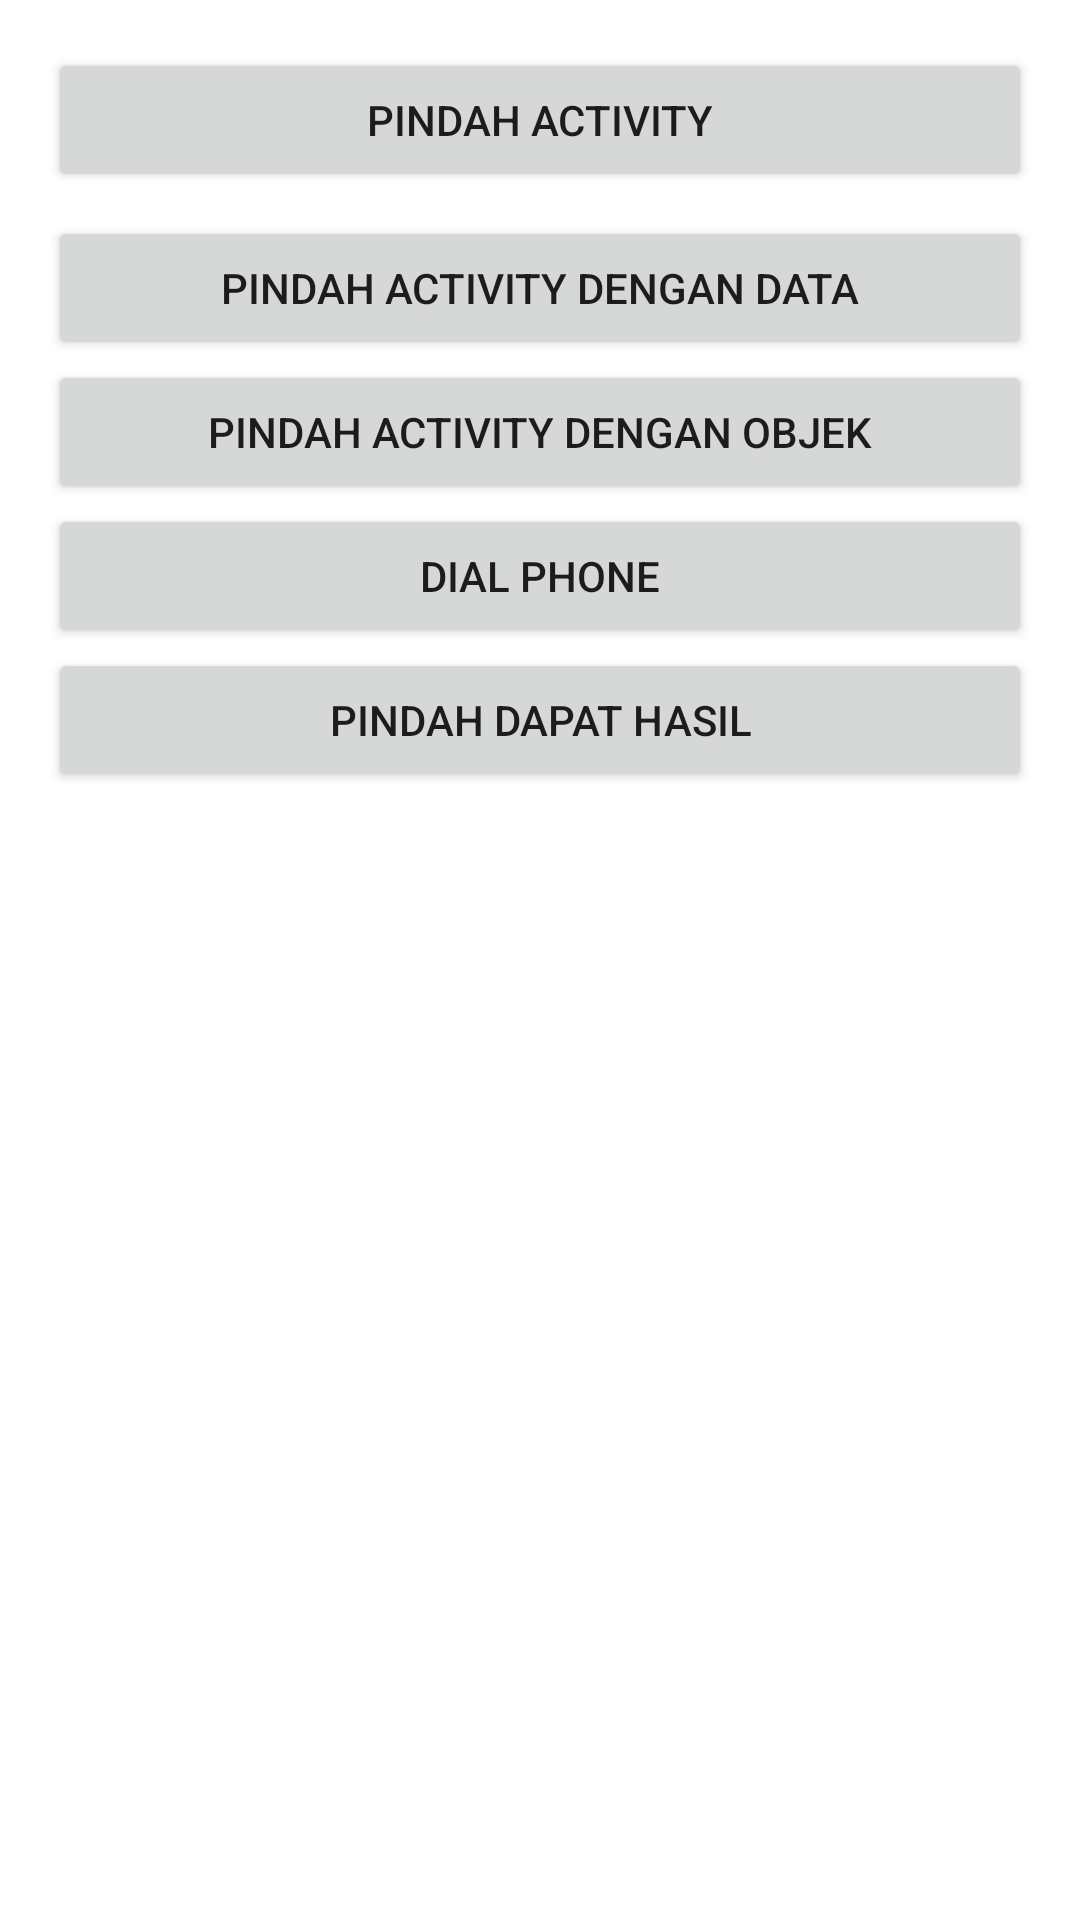

Reconstruct the res/layout file that produces this screen, plus the resources it refers to.
<!-- AndroidManifest.xml: application theme Theme.PPBlatianIntent -->
<!-- res/layout/activity_main.xml -->
<?xml version="1.0" encoding="utf-8"?>
<LinearLayout xmlns:android="http://schemas.android.com/apk/res/android"
    xmlns:app="http://schemas.android.com/apk/res-auto"
    xmlns:tools="http://schemas.android.com/tools"
    android:layout_width="match_parent"
    android:layout_height="match_parent"
    android:orientation="vertical"
    android:padding="16dp"
    tools:context=".MainActivity">

    <Button
        android:id="@+id/btn_move_activity"
        android:layout_width="match_parent"
        android:layout_height="wrap_content"
        android:text="@string/pindah_activity"
        android:layout_marginBottom="8dp"

    />

    <Button
        android:id="@+id/btn_move_activity_with_data"
        android:layout_width="match_parent"
        android:layout_height="wrap_content"
        android:text="Pindah Activity dengan Data" />

    <Button
        android:id="@+id/btn_move_activity_with_object"
        android:layout_width="match_parent"
        android:layout_height="wrap_content"
        android:text="Pindah Activity dengan Objek" />

    <Button
        android:id="@+id/btn_implicit"
        android:layout_width="match_parent"
        android:layout_height="wrap_content"
        android:text="DIAL PHONE" />

    <Button
        android:id="@+id/btn_pindah_dapat_hasil"
        android:layout_width="match_parent"
        android:layout_height="wrap_content"
        android:text="Pindah Dapat Hasil" />

    <TextView
        android:id="@+id/tv_hasil_activity"
        android:layout_width="match_parent"
        android:layout_height="wrap_content"
        android:textAlignment="center"
        android:textSize="24sp" />

</LinearLayout>
<!-- resources referenced by this layout -->
<resources>
  <string name="pindah_activity">Pindah activity</string>
  <style name="Theme.PPBlatianIntent" parent="Theme.MaterialComponents.DayNight.DarkActionBar">
          
          <item name="colorPrimary">@color/purple_500</item>
          <item name="colorPrimaryVariant">@color/purple_700</item>
          <item name="colorOnPrimary">@color/white</item>
          
          <item name="colorSecondary">@color/teal_200</item>
          <item name="colorSecondaryVariant">@color/teal_700</item>
          <item name="colorOnSecondary">@color/black</item>
          
          <item name="android:statusBarColor" tools:targetApi="l">?attr/colorPrimaryVariant</item>
          
      </style>
  <!-- not gathered from this repository: default colours our renderer supplied (Android Studio template values) -->
  <color name="purple_500">#FF6200EE</color>
  <color name="purple_700">#FF3700B3</color>
  <color name="teal_200">#FF03DAC5</color>
  <color name="teal_700">#FF018786</color>
  <color name="black">#FF000000</color>
  <color name="white">#FFFFFFFF</color>
</resources>
